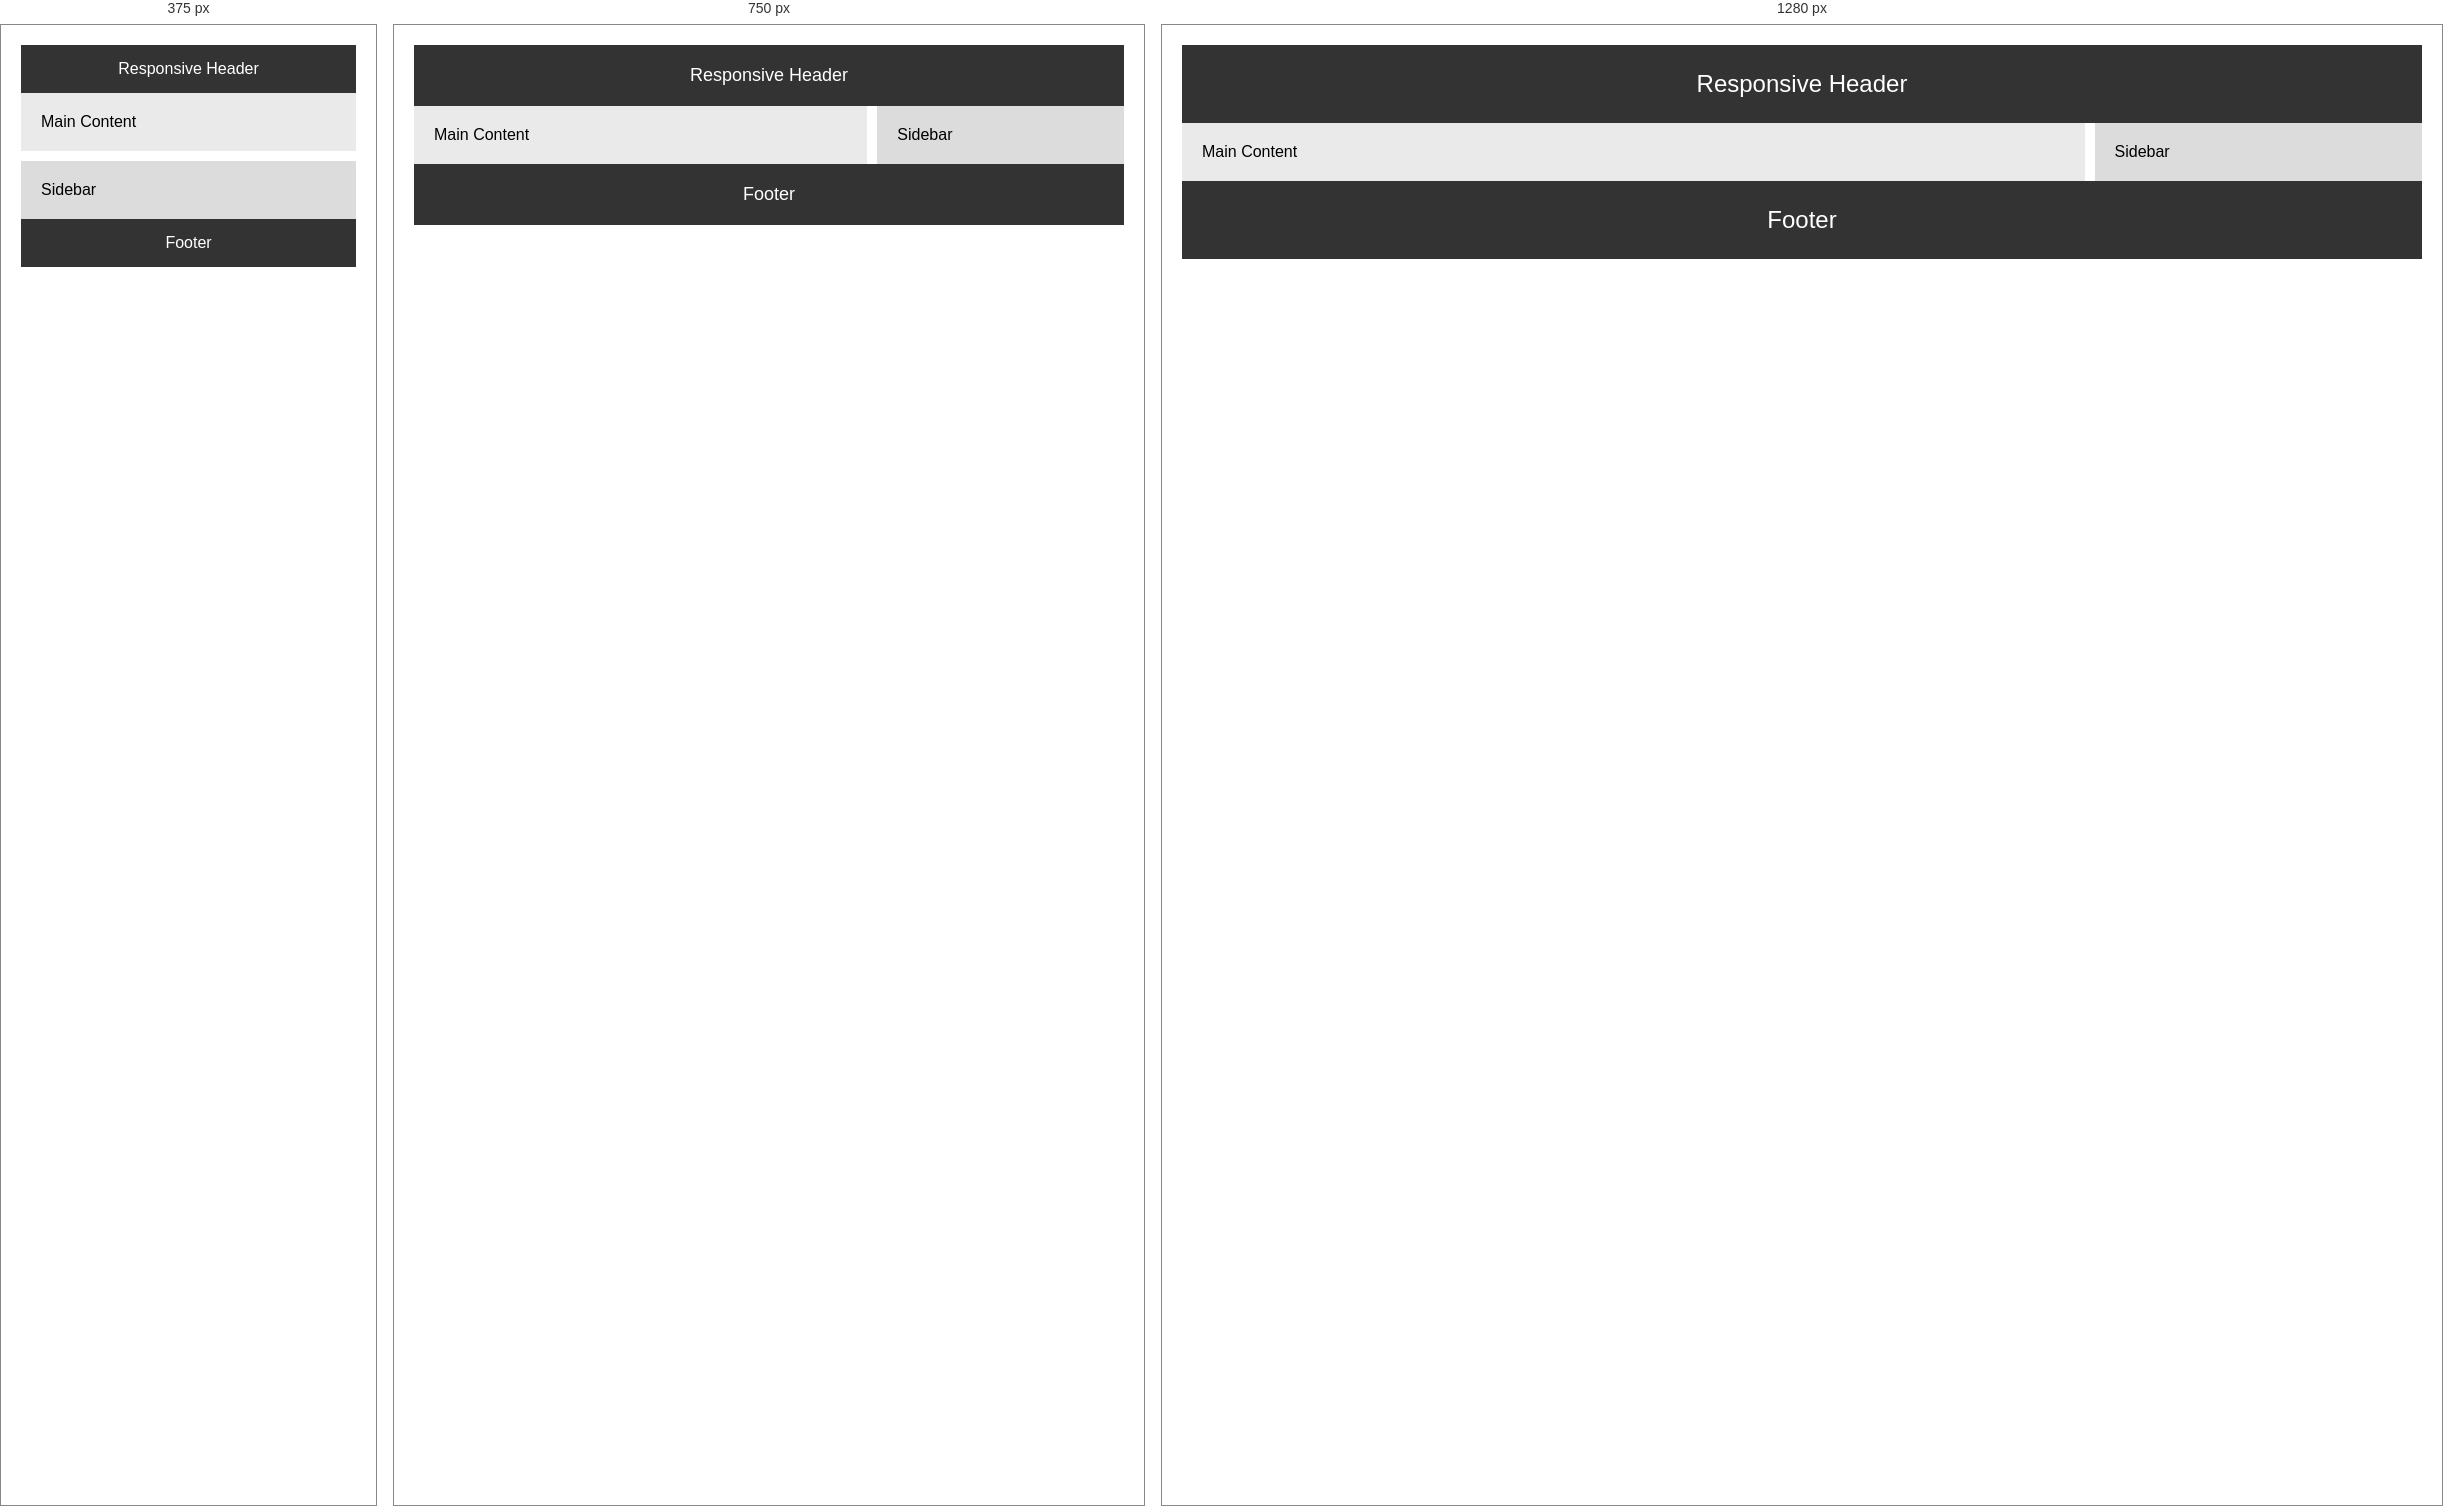
Rendered at 375 px, 750 px and 1280 px, left to right.

<!-- file: index.html -->
<!doctype html>
<html lang="en">
  <head>
    <meta charset="UTF-8" />
    <meta name="viewport" content="width=device-width, initial-scale=1.0" />
    <title>Responsive Flex Layout</title>
    <link rel="stylesheet" href="style.css" />
  </head>
  <body>
    <header class="header">Responsive Header</header>

    <div class="container">
      <main>Main Content</main>

      <aside>Sidebar</aside>
    </div>

    <footer class="footer">Footer</footer>
  </body>
</html>


/* @media block from style.css */
@media (min-width: 600px) {
  .container {
    flex-direction: row;
  }

  header,
  footer {
    font-size: 18px;
    padding: 20px;
  }
}

/* @media block from style.css */
@media (min-width: 900px) {
  main {
    flex: 3;
  }

  aside {
    flex: 1;
  }

  header,
  footer {
    font-size: 24px;
    padding: 25px;
  }
}